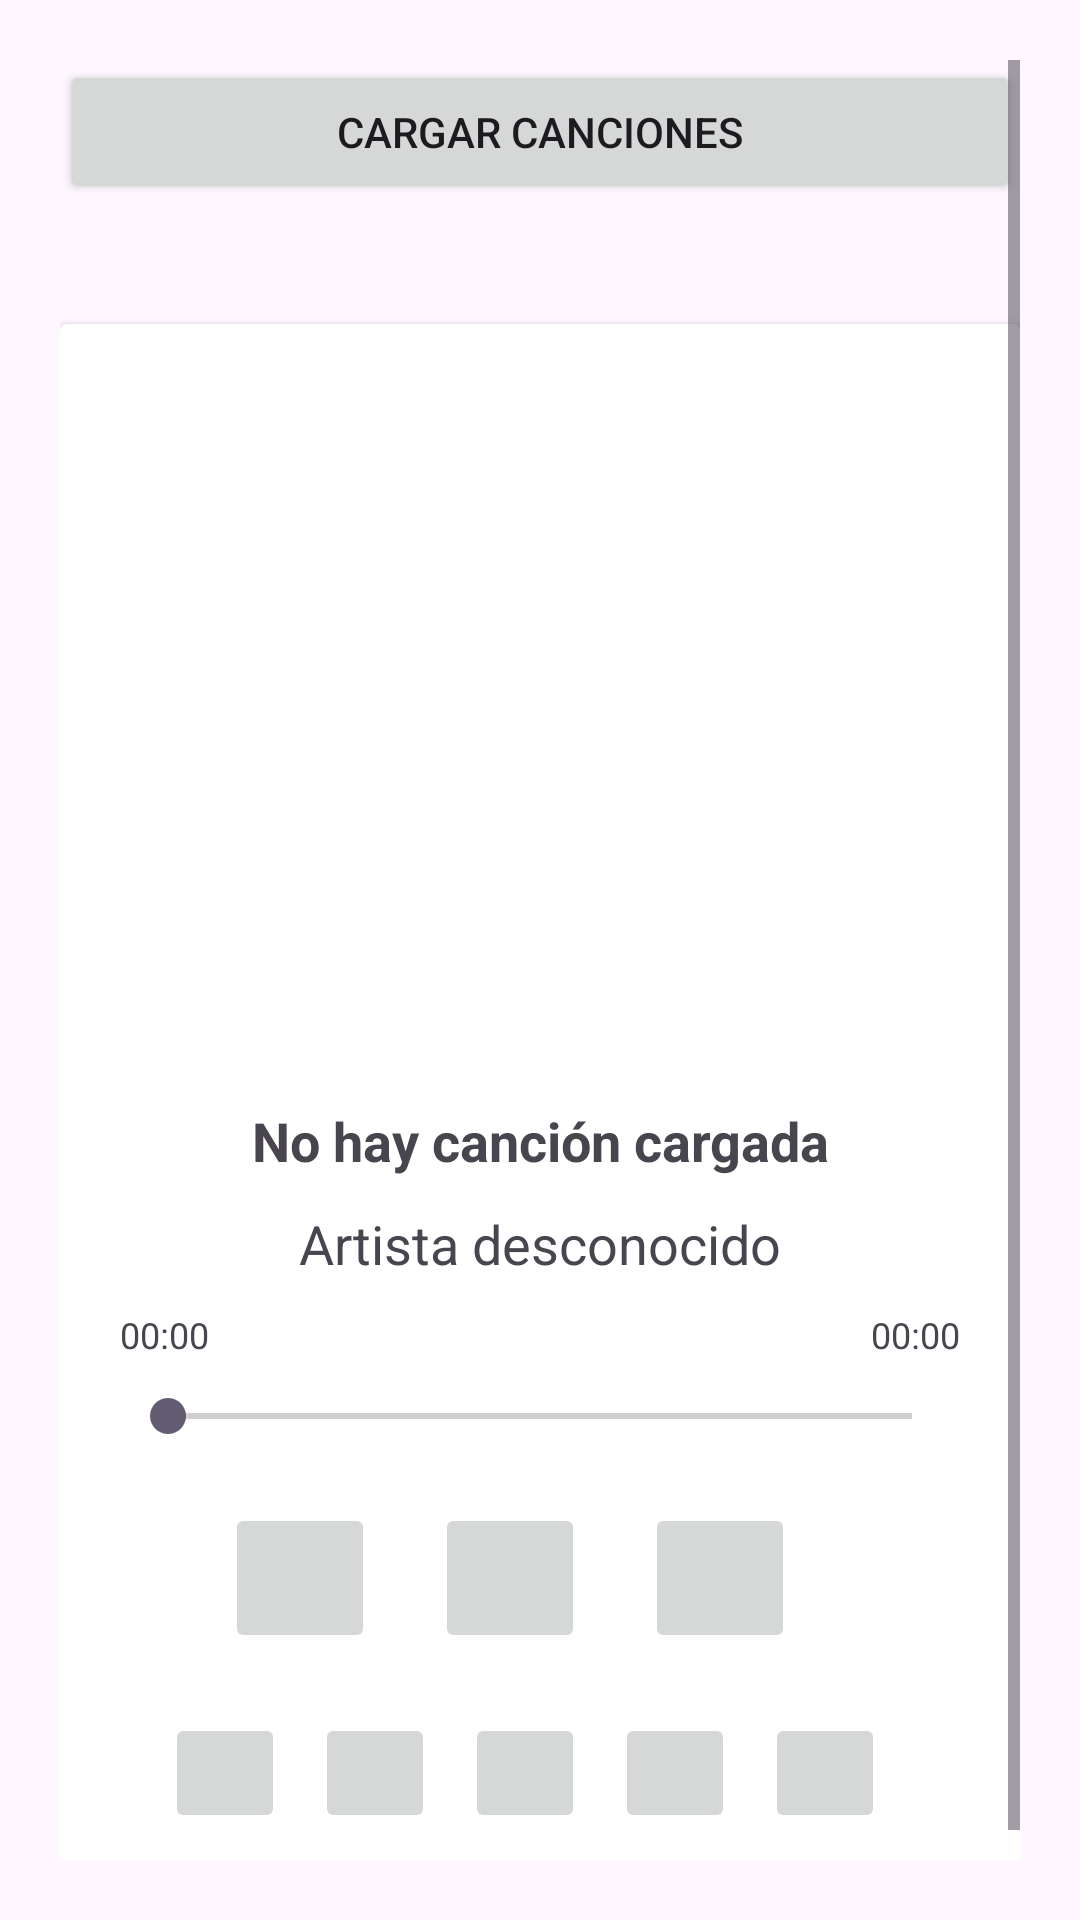

Layout XML and referenced resources for this Android screen:
<!-- AndroidManifest.xml: application theme Theme.MP3v2 -->
<!-- res/layout/activity_main.xml -->
<?xml version="1.0" encoding="utf-8"?>
<ScrollView
    xmlns:android="http://schemas.android.com/apk/res/android"
    xmlns:app="http://schemas.android.com/apk/res-auto"
    xmlns:tools="http://schemas.android.com/tools"
    android:id="@+id/main"
    android:layout_width="match_parent"
    android:layout_height="match_parent"
    android:orientation="vertical"
    android:padding="20dp"
    tools:context=".MainActivity">

    <LinearLayout
        android:layout_width="match_parent"
        android:layout_height="wrap_content"
        android:orientation="vertical">

        

        <Button
            android:id="@+id/b_cargarCanciones"
            android:layout_width="match_parent"
            android:layout_height="wrap_content"
            android:text="@string/cargar_canciones"
            android:layout_marginBottom="40dp"/>

        
        <androidx.cardview.widget.CardView
            android:layout_width="match_parent"
            android:layout_height="wrap_content"
            android:layout_marginBottom="20dp">

            <LinearLayout
                android:layout_width="match_parent"
                android:layout_height="wrap_content"
                android:orientation="vertical"
                android:padding="20dp">

                <ImageView
                    android:id="@+id/i_portada"
                    android:layout_width="200dp"
                    android:layout_height="200dp"
                    android:src="@mipmap/ic_launcher"
                    android:layout_gravity="center_horizontal"
                    android:layout_margin="20dp"/>

                <TextView
                    android:id="@+id/tv_tituloCancion"
                    android:layout_width="match_parent"
                    android:layout_height="wrap_content"
                    android:text="@string/texto_predeterminado_titulo_cancion"
                    android:textSize="18sp"
                    android:textStyle="bold"
                    android:gravity="center"/>

                <TextView
                    android:id="@+id/tv_artistaCancion"
                    android:layout_width="match_parent"
                    android:layout_height="wrap_content"
                    android:text="@string/texto_predeterminado_artista_cancion"
                    android:textSize="18sp"
                    android:gravity="center"
                    android:layout_marginTop="10dp"/>

                
                <LinearLayout
                    android:layout_width="match_parent"
                    android:layout_height="wrap_content"
                    android:orientation="horizontal"
                    android:layout_marginTop="10dp">

                    <TextView
                        android:id="@+id/tv_tiempoActual"
                        android:layout_width="0dp"
                        android:layout_height="wrap_content"
                        android:layout_weight="1"
                        android:text="@string/texto_predeterminado_tiempo"
                        android:textSize="12sp"/>

                    <TextView
                        android:id="@+id/tv_tiempoCancion"
                        android:layout_width="0dp"
                        android:layout_height="wrap_content"
                        android:layout_weight="1"
                        android:gravity="end"
                        android:text="@string/texto_predeterminado_tiempo"
                        android:textSize="12sp"/>
                </LinearLayout>

                
                <SeekBar
                    android:id="@+id/seekBar"
                    android:layout_width="match_parent"
                    android:layout_height="wrap_content"
                    android:layout_marginTop="10dp"/>

                
                <LinearLayout
                    android:layout_width="match_parent"
                    android:layout_height="wrap_content"
                    android:orientation="horizontal"
                    android:gravity="center"
                    android:layout_marginTop="20dp">

                    <ImageButton
                        android:id="@+id/b_cancionAnterior"
                        android:layout_width="50dp"
                        android:layout_height="50dp"
                        android:src="@mipmap/ic_launcher"
                        android:layout_marginEnd="20dp"/>

                    <ImageButton
                        android:id="@+id/b_pausarCancion"
                        android:layout_width="50dp"
                        android:layout_height="50dp"
                        android:src="@mipmap/ic_launcher"
                        android:layout_marginEnd="20dp"/>

                    <ImageButton
                        android:id="@+id/b_cancionSiguiente"
                        android:layout_width="50dp"
                        android:layout_height="50dp"
                        android:src="@mipmap/ic_launcher"
                        android:layout_marginEnd="20dp"/>
                </LinearLayout>

                
                <LinearLayout
                    android:layout_width="match_parent"
                    android:layout_height="wrap_content"
                    android:orientation="horizontal"
                    android:gravity="center"
                    android:layout_marginTop="20dp">

                    <ImageButton
                        android:id="@+id/b_retroceder"
                        android:layout_width="40dp"
                        android:layout_height="40dp"
                        android:src="@mipmap/ic_launcher"
                        android:layout_marginEnd="10dp"/>

                    <ImageButton
                        android:id="@+id/b_detener"
                        android:layout_width="40dp"
                        android:layout_height="40dp"
                        android:src="@mipmap/ic_launcher"
                        android:layout_marginEnd="10dp"/>

                    <ImageButton
                        android:id="@+id/b_modoAleatorio"
                        android:layout_width="40dp"
                        android:layout_height="40dp"
                        android:src="@mipmap/ic_launcher"
                        android:layout_marginEnd="10dp"/>

                    <ImageButton
                        android:id="@+id/b_modos"
                        android:layout_width="40dp"
                        android:layout_height="40dp"
                        android:src="@mipmap/ic_launcher"
                        android:layout_marginEnd="10dp"/>

                    <ImageButton
                        android:id="@+id/b_adelantar"
                        android:layout_width="40dp"
                        android:layout_height="40dp"
                        android:src="@mipmap/ic_launcher"
                        android:layout_marginEnd="10dp"/>
                </LinearLayout>

            </LinearLayout>
        </androidx.cardview.widget.CardView>

        
        

        <androidx.recyclerview.widget.RecyclerView
            android:id="@+id/recyclerView"
            android:layout_width="match_parent"
            android:layout_height="0dp"
            android:layout_weight="1"/>
    </LinearLayout>

</ScrollView>
<!-- resources referenced by this layout -->
<resources>
  <string name="cargar_canciones">Cargar canciones</string>
  <string name="texto_listaCanciones">Canciones</string>
  <string name="texto_predeterminado_artista_cancion">Artista desconocido</string>
  <string name="texto_predeterminado_tiempo">00:00</string>
  <string name="texto_predeterminado_titulo_cancion">No hay canción cargada</string>
  <style name="Theme.MP3v2" parent="Base.Theme.MP3v2" />
  <style name="Base.Theme.MP3v2" parent="Theme.Material3.DayNight.NoActionBar">
          
          
      </style>
</resources>
